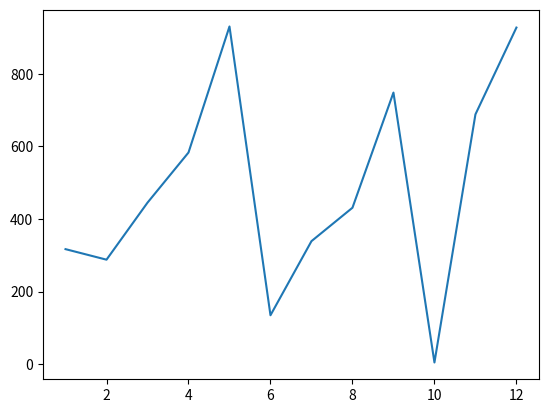

Source code (Python):
from datetime import datetime
import random
from matplotlib import pyplot as plt
from decimal import Decimal

current_time = datetime.now()
print(current_time)

random_list = []
for number in range(101):
  random_list.append(random.randint(1, 100))

random_number = random.choice(random_list)
print(random_number)

# Add your code below:
numbers_a = range(1,13)
numbers_b = random.sample(range(0,1000),12)
print(numbers_b)
plt.plot(numbers_a, numbers_b)
#plt.show()

# Fix the floating point math below:
two_decimal_points = Decimal("0.2") + Decimal("0.69")
print(two_decimal_points)

four_decimal_points = Decimal("0.53") * Decimal("0.65")
print(four_decimal_points)